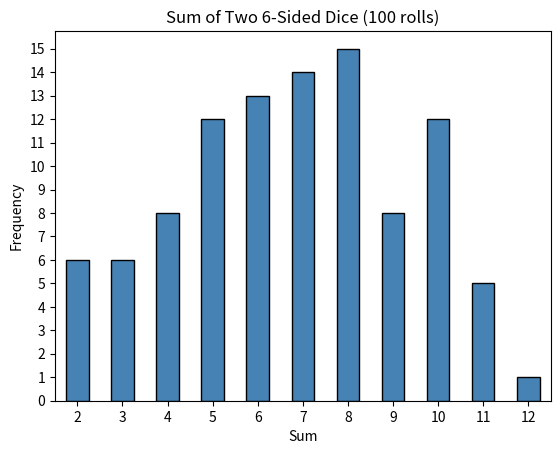

The matplotlib source for this figure:
"""
Demonstrates package management with pip and Poetry.

This program simulates data using numpy, analyzes it with pandas,
and generates visualizations with matplotlib. It showcases proper dependency
management by checking for required packages and providing installation
instructions for both pip and Poetry.
"""

import sys


INSTALL_GUIDE = r"""
┌───────────────────────────────────────────────────────────┐
│                   INSTALLATION GUIDE                      │
├───────────────────────────────────────────────────────────┤
│                                                           │
│  Option 1: Using pip                                      │
│    $ pip install -r requirements.txt                      │
│    $ python3 loading.py                                   │
│                                                           │
│  Option 2: Using Poetry                                   │
│    $ poetry install                                       │
│    $ poetry run python loading.py                         │
│                                                           │
│  pip:    Installs packages globally or in active venv     │
│          Uses requirements.txt for flat listing           │
│                                                           │
│  Poetry: Creates isolated environment automatically       │
│          Uses pyproject.toml with metadata & versions     │
│          Handles dependency resolution and virtualenvs    │
└───────────────────────────────────────────────────────────┘
"""


def check_dependencies() -> list[str]:

    packages = ["numpy", "pandas", "matplotlib"]
    missing = []

    for package in packages:
        try:
            __import__(package)
            print(f"  [OK] {package}")
        except ImportError:
            missing.append(package)
            print(f"  [FAIL] {package}")

    return missing


def run_analysis() -> None:

    print("\nRolling two 6-sided dice 100 times...")
    import numpy
    import pandas  # type: ignore
    import matplotlib.pyplot as plot  # type: ignore

    # Roll two dice 100 times using numpy
    die1 = numpy.random.randint(1, 7, size=100)
    die2 = numpy.random.randint(1, 7, size=100)
    sum = die1 + die2

    # Build a Series with pandas and count the frequency of each sum
    counts = pandas.Series(sum).value_counts().sort_index()

    # Bar chart with matplotlib
    counts.plot(kind="bar", color="steelblue", edgecolor="black")
    plot.title("Sum of Two 6-Sided Dice (100 rolls)")
    plot.xlabel("Sum")
    plot.ylabel("Frequency")
    plot.xticks(rotation=0)
    plot.yticks(range(0, int(counts.max()) + 1))
    file = "matrix_analysis.png"
    plot.savefig(file)
    plot.close()

    print("\nAnalysis complete!")
    print(f"Bar chart saved to: {file}")


if __name__ == "__main__":
    print("LOADING STATUS: Loading programs...")
    print("Checking dependencies:")

    missing = check_dependencies()

    if missing:
        print("\n  Some dependencies are missing.")
        print(INSTALL_GUIDE)
        sys.exit(1)

    run_analysis()
